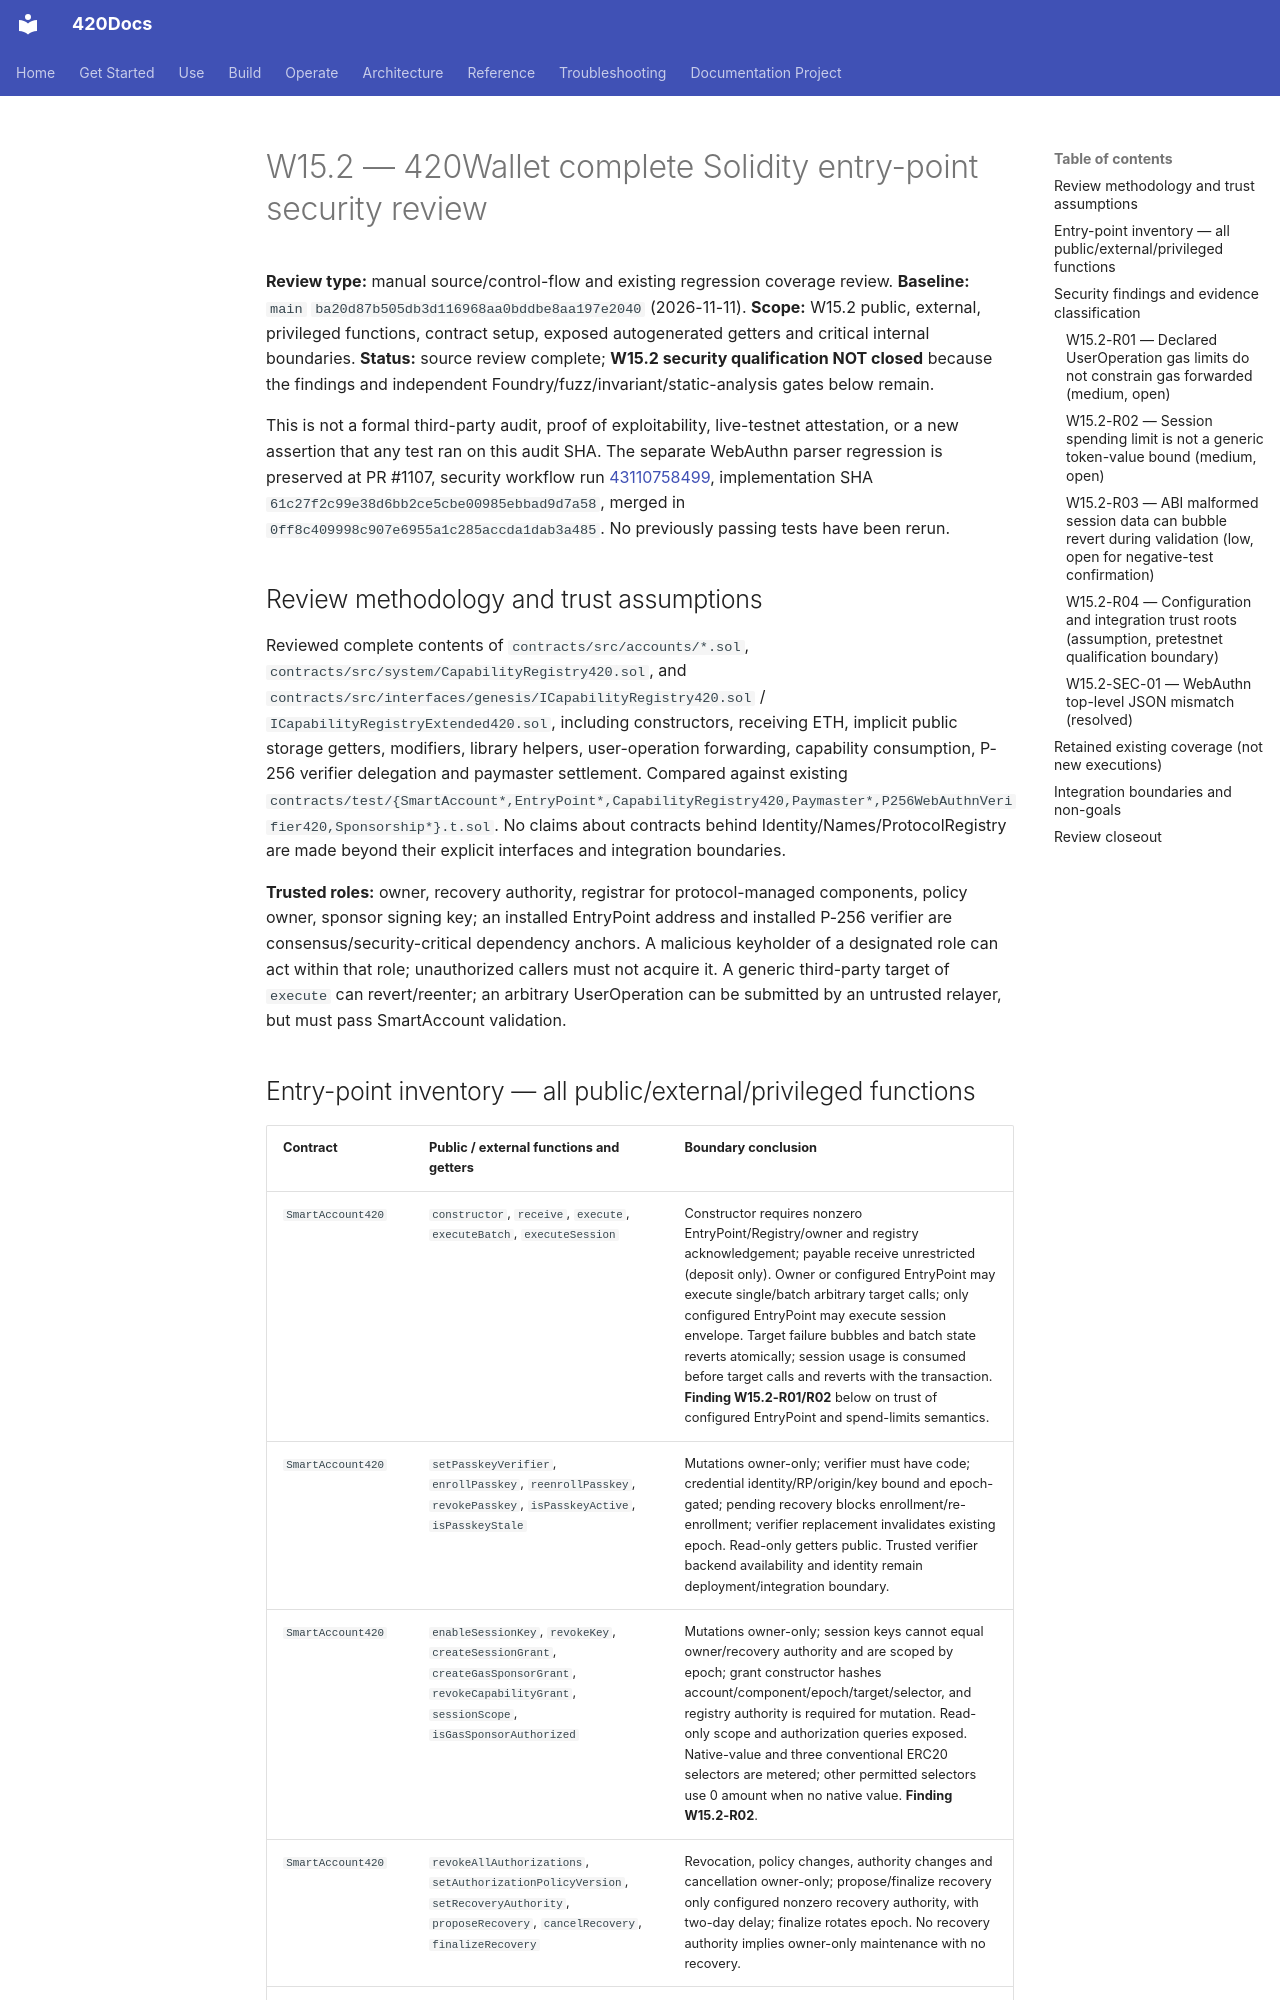

repository: abvhiael/420-integrated-v0.1 · page: wallet/W15.2-CONTRACT-FUNCTION-SECURITY-REVIEW/index.html · generator: mkdocs

# W15.2 — 420Wallet complete Solidity entry-point security review

**Review type:** manual source/control-flow and existing regression coverage review. **Baseline:** `main` `ba20d87b505db3d116968aa0bddbe8aa197e2040` (2026-11-11). **Scope:** W15.2 public, external, privileged functions, contract setup, exposed autogenerated getters and critical internal boundaries. **Status:** source review complete; **W15.2 security qualification NOT closed** because the findings and independent Foundry/fuzz/invariant/static-analysis gates below remain.

This is not a formal third-party audit, proof of exploitability, live-testnet attestation, or a new assertion that any test ran on this audit SHA. The separate WebAuthn parser regression is preserved at PR #1107, security workflow run [43110758499](https://github.com/abvhiael/420-integrated-v0.1/actions/runs/43110758499), implementation SHA `61c27f2c99e38d6bb2ce5cbe00985ebbad9d7a58`, merged in `0ff8c409998c907e6955a1c285accda1dab3a485`. No previously passing tests have been rerun.

## Review methodology and trust assumptions

Reviewed complete contents of `contracts/src/accounts/*.sol`, `contracts/src/system/CapabilityRegistry420.sol`, and `contracts/src/interfaces/genesis/ICapabilityRegistry420.sol` / `ICapabilityRegistryExtended420.sol`, including constructors, receiving ETH, implicit public storage getters, modifiers, library helpers, user-operation forwarding, capability consumption, P-256 verifier delegation and paymaster settlement. Compared against existing `contracts/test/{SmartAccount*,EntryPoint*,CapabilityRegistry420,Paymaster*,P256WebAuthnVerifier420,Sponsorship*}.t.sol`. No claims about contracts behind Identity/Names/ProtocolRegistry are made beyond their explicit interfaces and integration boundaries.

**Trusted roles:** owner, recovery authority, registrar for protocol-managed components, policy owner, sponsor signing key; an installed EntryPoint address and installed P-256 verifier are consensus/security-critical dependency anchors. A malicious keyholder of a designated role can act within that role; unauthorized callers must not acquire it. A generic third-party target of `execute` can revert/reenter; an arbitrary UserOperation can be submitted by an untrusted relayer, but must pass SmartAccount validation.
